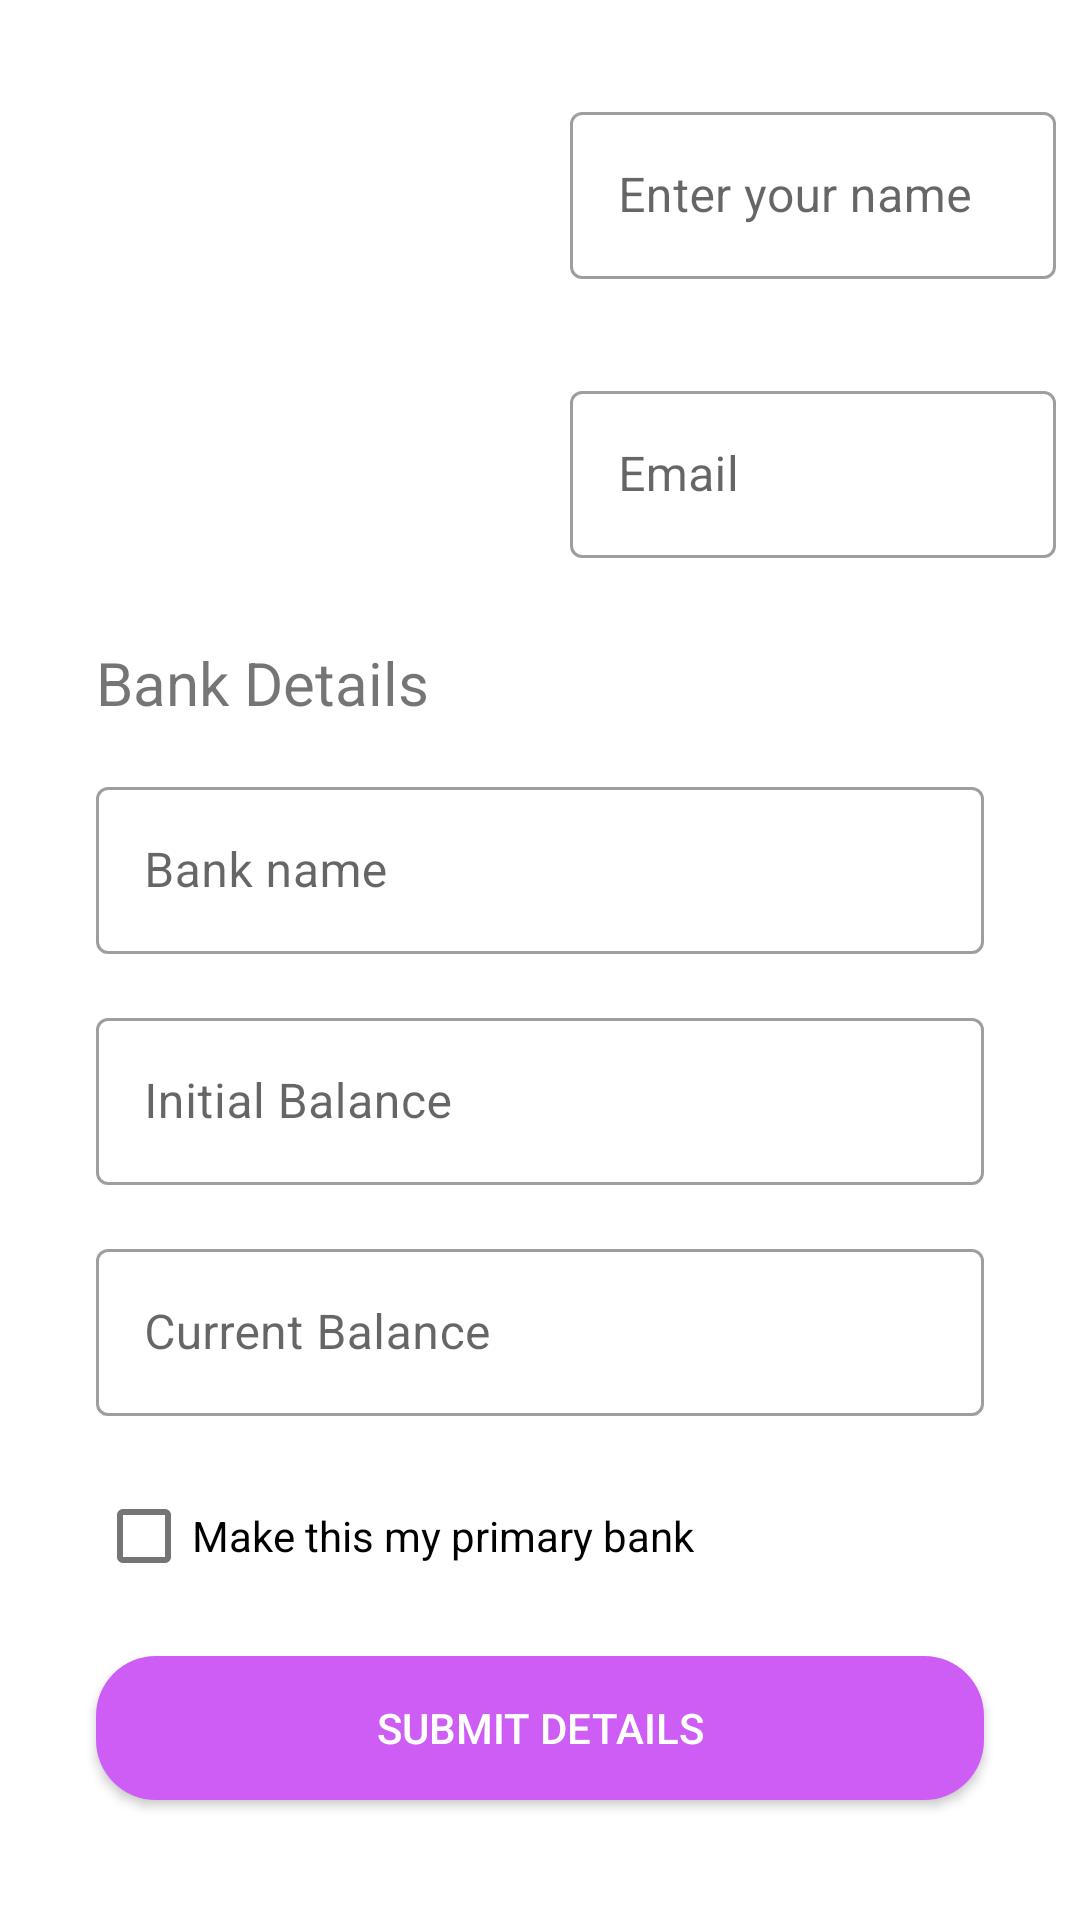

This screen was rendered from an Android layout file. Write that file and the resources it references.
<!-- AndroidManifest.xml: application theme Theme.BudgetAppYoutube -->
<!-- res/layout/fragment_profile.xml -->
<?xml version="1.0" encoding="utf-8"?>
<androidx.constraintlayout.widget.ConstraintLayout xmlns:android="http://schemas.android.com/apk/res/android"
    xmlns:app="http://schemas.android.com/apk/res-auto"
    xmlns:tools="http://schemas.android.com/tools"
    android:id="@+id/profileConstrain"
    android:layout_width="match_parent"
    android:layout_height="match_parent">

    <ImageView
        android:id="@+id/profileImage"
        android:layout_width="150dp"
        android:layout_height="150dp"
        android:layout_marginStart="32dp"
        android:layout_marginTop="32dp"
        android:src="@drawable/ic_launcher_foreground"
        app:layout_constraintStart_toStartOf="parent"
        app:layout_constraintTop_toTopOf="parent" />

    <com.google.android.material.textfield.TextInputLayout
        android:id="@+id/nameLayout"
        style="@style/Widget.MaterialComponents.TextInputLayout.OutlinedBox"
        android:layout_width="0dp"
        android:layout_height="wrap_content"
        android:layout_marginStart="8dp"
        android:layout_marginTop="32dp"
        android:layout_marginEnd="8dp"
        android:hint="Enter your name"
        app:layout_constraintEnd_toEndOf="parent"
        app:layout_constraintStart_toEndOf="@+id/profileImage"
        app:layout_constraintTop_toTopOf="parent">

        <com.google.android.material.textfield.TextInputEditText
            android:id="@+id/profileName"
            android:layout_width="match_parent"
            android:layout_height="wrap_content" />

    </com.google.android.material.textfield.TextInputLayout>


    <com.google.android.material.textfield.TextInputLayout
        android:id="@+id/emailLayout"
        style="@style/Widget.MaterialComponents.TextInputLayout.OutlinedBox"
        android:layout_width="0dp"
        android:layout_height="wrap_content"
        android:layout_marginStart="8dp"
        android:layout_marginTop="32dp"
        android:layout_marginEnd="8dp"
        android:hint="Email"
        app:layout_constraintEnd_toEndOf="parent"
        app:layout_constraintStart_toEndOf="@+id/profileImage"
        app:layout_constraintTop_toBottomOf="@+id/nameLayout">

        <com.google.android.material.textfield.TextInputEditText
            android:id="@+id/profileEmail"
            android:layout_width="match_parent"
            android:layout_height="wrap_content" />
    </com.google.android.material.textfield.TextInputLayout>


    <TextView
        android:id="@+id/textView4"
        android:layout_width="wrap_content"
        android:layout_height="wrap_content"
        android:layout_marginStart="32dp"
        android:layout_marginTop="32dp"
        android:text="Bank Details"
        android:textSize="20dp"
        app:layout_constraintStart_toStartOf="parent"
        app:layout_constraintTop_toBottomOf="@+id/profileImage" />

    <com.google.android.material.textfield.TextInputLayout
        android:id="@+id/bankLayout"
        style="@style/Widget.MaterialComponents.TextInputLayout.OutlinedBox"
        android:layout_width="match_parent"
        android:layout_height="wrap_content"
        android:layout_marginStart="32dp"
        android:layout_marginTop="16dp"
        android:layout_marginEnd="32dp"
        android:hint="Bank name"
        app:layout_constraintEnd_toEndOf="parent"
        app:layout_constraintStart_toStartOf="parent"
        app:layout_constraintTop_toBottomOf="@+id/textView4" >

    <com.google.android.material.textfield.TextInputEditText
        android:id="@+id/bankName"
        android:layout_width="match_parent"
        android:layout_height="wrap_content"
       />
    </com.google.android.material.textfield.TextInputLayout>

    <com.google.android.material.textfield.TextInputLayout
        android:id="@+id/initialBalanceLayout"
        style="@style/Widget.MaterialComponents.TextInputLayout.OutlinedBox"
        android:layout_width="match_parent"
        android:layout_height="wrap_content"
        android:layout_marginStart="32dp"
        android:layout_marginTop="16dp"
        android:layout_marginEnd="32dp"
        android:hint="Initial Balance"
        app:layout_constraintEnd_toEndOf="parent"
        app:layout_constraintStart_toStartOf="parent"
        app:layout_constraintTop_toBottomOf="@+id/bankLayout">


        <com.google.android.material.textfield.TextInputEditText
            android:id="@+id/initialBalance"
            android:layout_width="match_parent"
            android:layout_height="wrap_content"
            />
    </com.google.android.material.textfield.TextInputLayout>

    <com.google.android.material.textfield.TextInputLayout
        android:id="@+id/balanceLayout"
        style="@style/Widget.MaterialComponents.TextInputLayout.OutlinedBox"
        android:layout_width="match_parent"
        android:layout_height="wrap_content"
        android:layout_marginStart="32dp"
        android:layout_marginTop="16dp"
        android:layout_marginEnd="32dp"
        android:hint="Current Balance"
        app:layout_constraintEnd_toEndOf="parent"
        app:layout_constraintStart_toStartOf="parent"
        app:layout_constraintTop_toBottomOf="@+id/initialBalanceLayout">


    <com.google.android.material.textfield.TextInputEditText
        android:id="@+id/currentBalance"
        android:layout_width="match_parent"
        android:layout_height="wrap_content"
         />
    </com.google.android.material.textfield.TextInputLayout>

    <com.google.android.material.checkbox.MaterialCheckBox
        android:id="@+id/materialCheckBox"
        android:layout_width="wrap_content"
        android:layout_height="wrap_content"
        android:layout_marginStart="32dp"
        android:layout_marginTop="16dp"
        android:text="Make this my primary bank"
        app:layout_constraintStart_toStartOf="parent"
        app:layout_constraintTop_toBottomOf="@+id/balanceLayout" />

    <Button
        android:id="@+id/submitProfile"
        android:layout_width="match_parent"
        android:layout_height="wrap_content"
        android:layout_marginStart="32dp"
        android:layout_marginTop="16dp"
        android:layout_marginEnd="32dp"
        android:background="@drawable/btn_back"
        android:text="Submit Details"
        android:textColor="@color/white"
        app:layout_constraintEnd_toEndOf="parent"
        app:layout_constraintStart_toStartOf="parent"
        app:layout_constraintTop_toBottomOf="@+id/materialCheckBox" />

    <Button
        android:visibility="gone"
        android:id="@+id/updateCurrentBalance"
        android:layout_width="match_parent"
        android:layout_height="wrap_content"
        android:layout_marginStart="32dp"
        android:layout_marginTop="16dp"
        android:layout_marginEnd="32dp"
        android:background="@drawable/btn_back"
        android:text="Update Current Balance"
        android:textColor="@color/white"
        app:layout_constraintEnd_toEndOf="parent"
        app:layout_constraintStart_toStartOf="parent"
        app:layout_constraintTop_toBottomOf="@+id/submitProfile" />

</androidx.constraintlayout.widget.ConstraintLayout>
<!-- resources referenced by this layout -->
<resources>
  <color name="white">#FFFFFFFF</color>
  <!-- drawable btn_back (drawable) -->
  <?xml version="1.0" encoding="utf-8"?>
  <shape xmlns:android="http://schemas.android.com/apk/res/android"
      android:shape="rectangle">
      <solid
          android:color="@color/primary"/>
      <corners
          android:radius="20dp"/>
  </shape>
  <style name="Theme.BudgetAppYoutube" parent="Theme.MaterialComponents.DayNight.DarkActionBar">
          
          <item name="colorPrimary">@color/primary</item>
          <item name="colorPrimaryVariant">@color/primaryDark</item>
          <item name="colorOnPrimary">@color/white</item>
          
          <item name="colorSecondary">@color/primary</item>
          <item name="colorSecondaryVariant">@color/primaryDark</item>
          <item name="colorOnSecondary">@color/black</item>
          
          <item name="android:statusBarColor" tools:targetApi="l">?attr/colorPrimaryVariant</item>
          
      </style>
  <color name="primary">#CE5DF5</color>
  <color name="primaryDark">#6E3682</color>
  <color name="black">#FF000000</color>
</resources>
